The GitHub repository mouselearning/PatternCNN contains a labelled image folder "Pic_for_CNN" with 3 categories: buy, nothing, sell. Examples follow, each with its label.

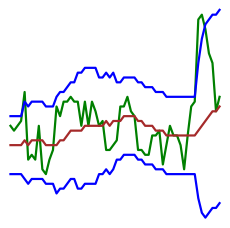
Label: nothing

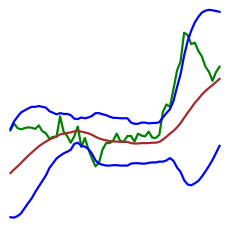
Label: sell

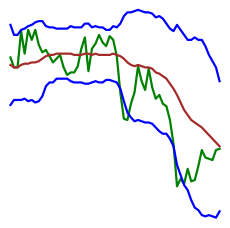
Label: buy

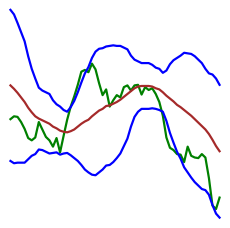
Label: buy

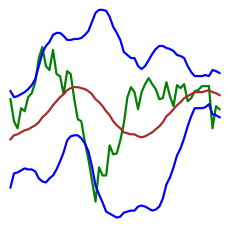
Label: nothing

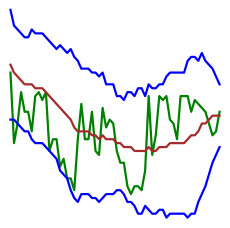
Label: sell
